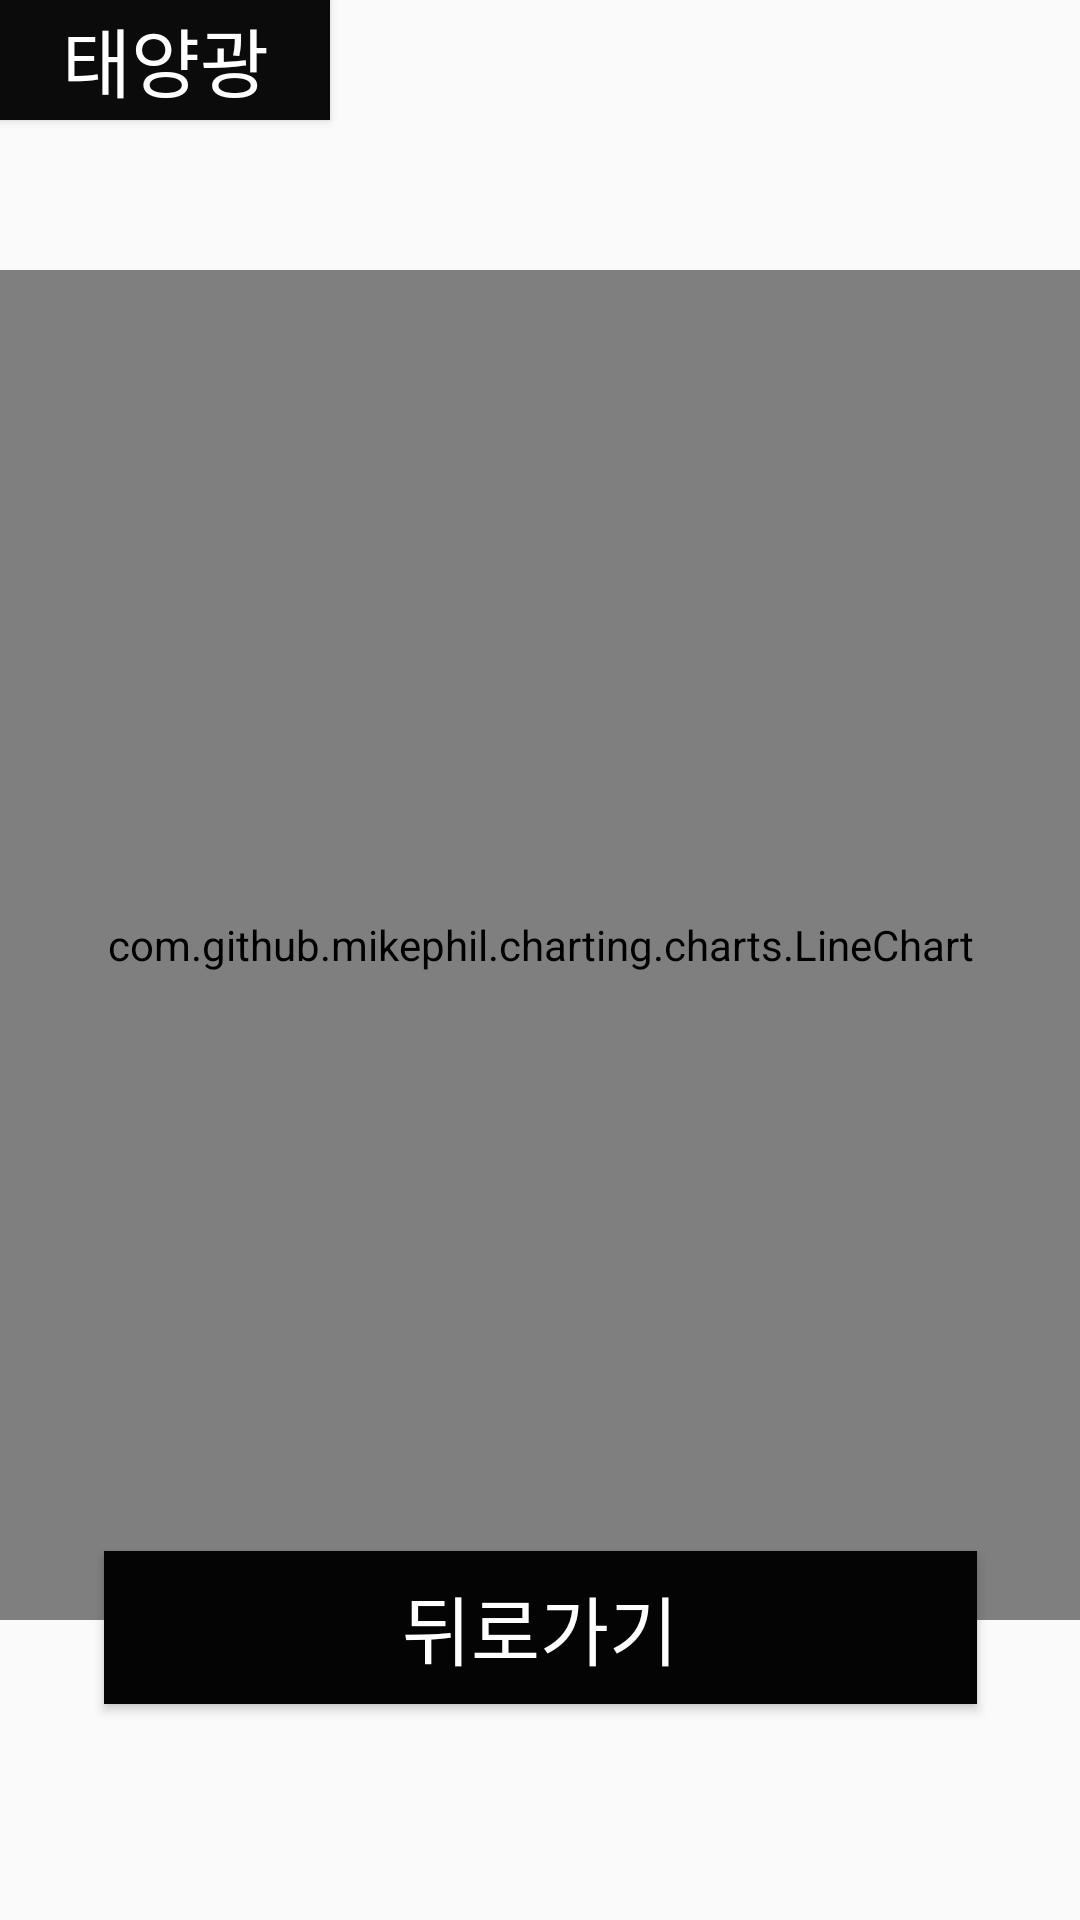

Here is an Android app screen rendered from its layout file. Give the layout XML and the strings, colors and styles it references.
<!-- AndroidManifest.xml: application theme Theme.AppCompat.Light.NoActionBar -->
<!-- res/layout/activity_inverter1.xml -->
<?xml version="1.0" encoding="utf-8"?>
<androidx.constraintlayout.widget.ConstraintLayout xmlns:android="http://schemas.android.com/apk/res/android"
    xmlns:app="http://schemas.android.com/apk/res-auto"
    xmlns:tools="http://schemas.android.com/tools"
    android:layout_width="match_parent"
    android:layout_height="match_parent"
    tools:context=".inverter1">

    <com.github.mikephil.charting.charts.LineChart
        android:id="@+id/inverter1V"
        android:layout_width="match_parent"
        android:layout_height="450dp"
        android:layout_marginTop="90dp"
        android:background="#FFFFFF"
        app:layout_constraintStart_toStartOf="parent"
        app:layout_constraintTop_toTopOf="parent" />

    <Button
        android:id="@+id/btn_pwmain8"
        android:layout_width="291dp"
        android:layout_height="51dp"
        android:layout_marginStart="50dp"
        android:layout_marginLeft="50dp"
        android:layout_marginEnd="50dp"
        android:layout_marginRight="50dp"
        android:layout_marginBottom="72dp"
        android:background="#040404"
        android:clickable="true"
        android:onClick="inverter"
        android:text="뒤로가기"
        android:textColor="#FFFFFF"
        android:textSize="25sp"
        app:layout_constraintBottom_toBottomOf="parent"
        app:layout_constraintEnd_toEndOf="parent"
        app:layout_constraintStart_toStartOf="parent" />

    <Button
        android:id="@+id/btn_main22"
        android:layout_width="110dp"
        android:layout_height="40dp"
        android:background="#0B0B0B"
        android:clickable="true"
        android:onClick="displaylist"
        android:text="태양광"
        android:textColor="#FFFFFF"
        android:textSize="25sp"
        app:layout_constraintStart_toStartOf="parent"
        app:layout_constraintTop_toTopOf="parent" />
</androidx.constraintlayout.widget.ConstraintLayout>
<!-- resources referenced by this layout -->
<resources>

</resources>
